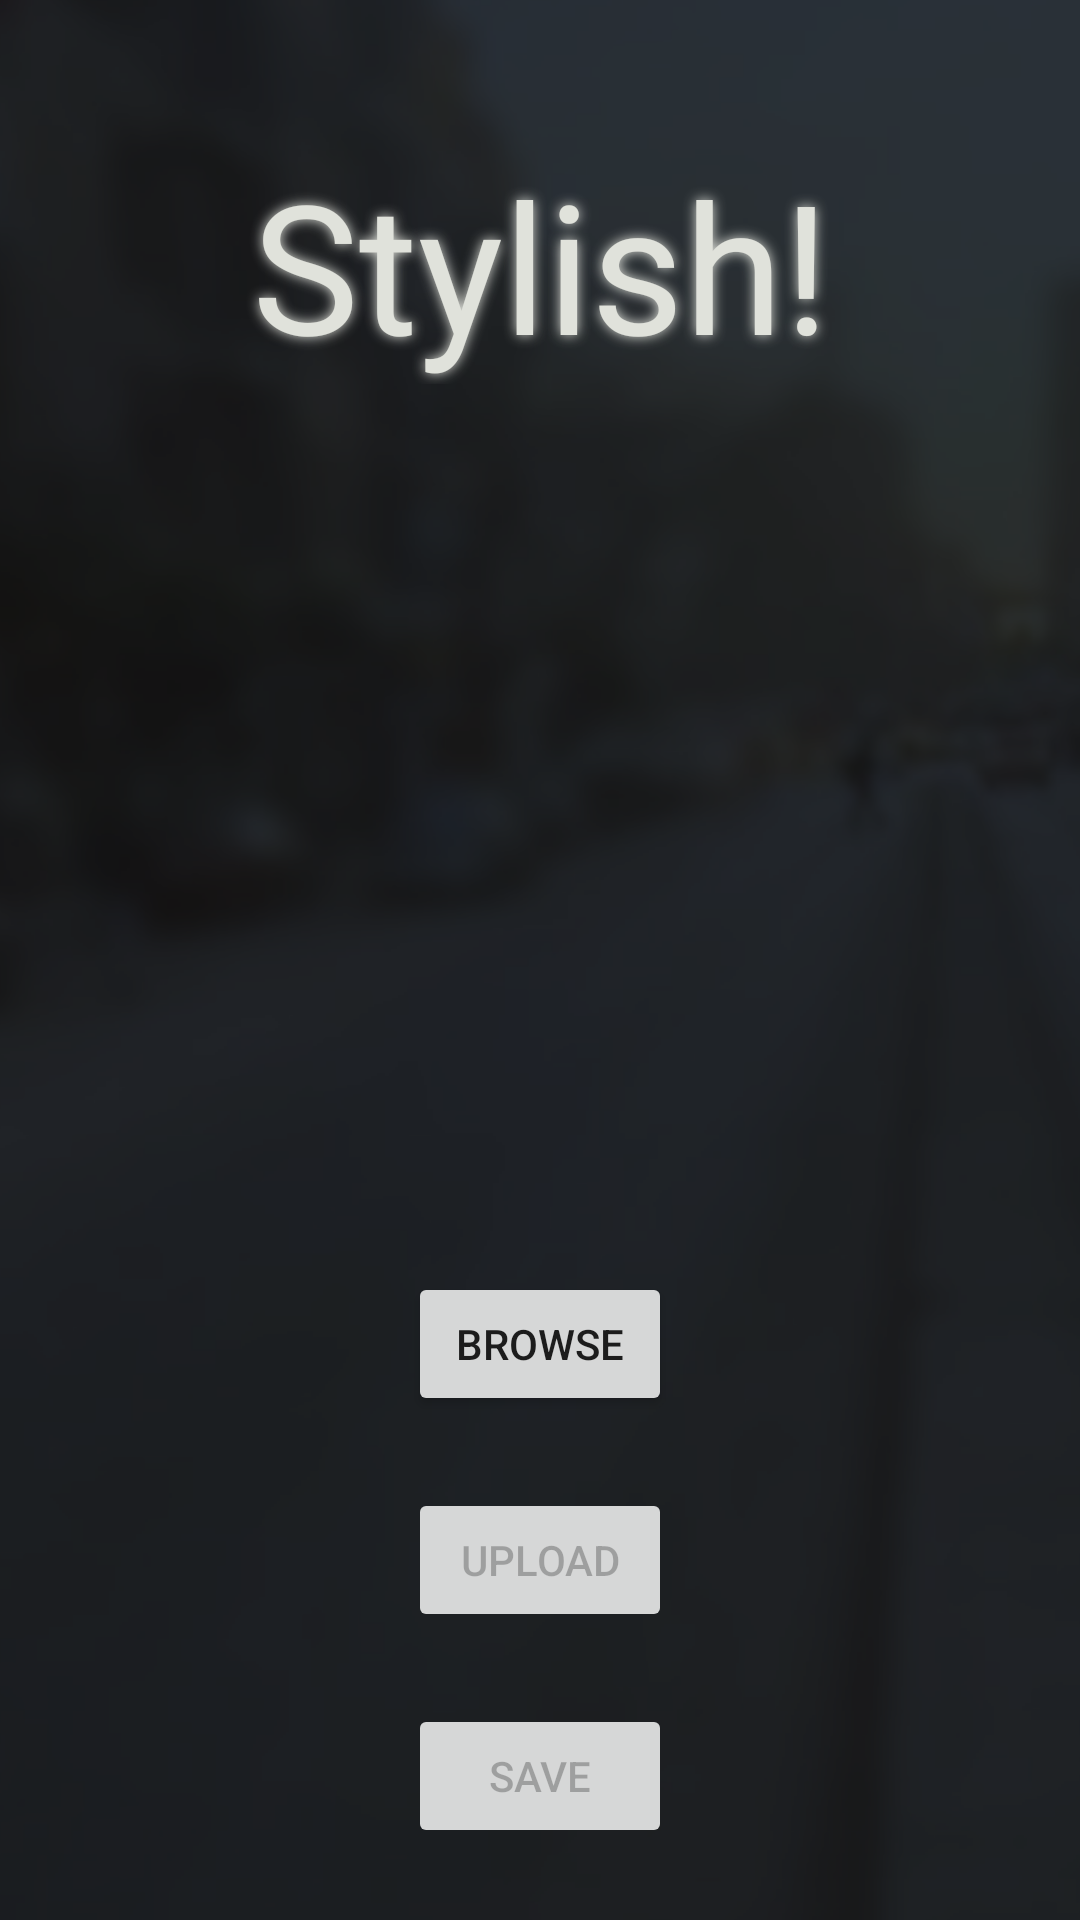

Produce the Android XML layout that renders to this screen, including the resource entries it uses.
<!-- AndroidManifest.xml: application theme Theme.Wagba -->
<!-- res/layout/profile_creation.xml -->
<?xml version="1.0" encoding="utf-8"?>
<androidx.constraintlayout.widget.ConstraintLayout xmlns:android="http://schemas.android.com/apk/res/android"
    xmlns:app="http://schemas.android.com/apk/res-auto"
    xmlns:tools="http://schemas.android.com/tools"
    android:layout_width="match_parent"
    android:layout_height="match_parent"
    android:background="@color/night_accent_complementary75"
    tools:context=".activities.ProfileCreationActivity">

    <TextView
        android:id="@+id/welcomeTV"
        android:layout_width="0dp"
        android:layout_height="wrap_content"
        android:layout_marginTop="48dp"
        android:fontFamily="@font/curlz"
        android:gravity="center"
        android:shadowColor="@color/night_primary_complementary"
        android:shadowRadius="10"
        android:text="@string/profileCreationPageTitle"
        android:textColor="@color/night_primary_complementary"
        android:textSize="60sp"
        app:layout_constraintLeft_toLeftOf="parent"
        app:layout_constraintRight_toRightOf="parent"
        app:layout_constraintTop_toTopOf="parent" />

    <GridLayout
        android:id="@+id/gridLayout"
        android:layout_width="match_parent"
        android:layout_height="wrap_content"
        android:columnCount="1"
        android:rowCount="2"
        app:layout_constraintLeft_toLeftOf="parent"
        app:layout_constraintRight_toRightOf="parent"
        app:layout_constraintTop_toBottomOf="@id/welcomeTV">

        <ImageView
            android:id="@+id/img"
            android:layout_width="200dp"
            android:layout_height="200dp"
            android:layout_gravity="center"
            android:layout_marginTop="48dp"
            android:background="@drawable/preview_placeholder"
            android:backgroundTint="@color/night_primary_complementary"
            tools:ignore="ContentDescription" />

        <LinearLayout
            android:layout_width="match_parent"
            android:layout_height="wrap_content"
            android:gravity="center"
            android:orientation="vertical"
            app:layout_constraintEnd_toEndOf="parent"
            app:layout_constraintStart_toStartOf="parent"
            app:layout_constraintTop_toBottomOf="@id/img">

            <Button
                android:id="@+id/browseBtn"
                android:layout_width="wrap_content"
                android:layout_height="wrap_content"
                android:layout_marginTop="48dp"
                android:text="@string/browsePrompt" />

            <Button
                android:id="@+id/uploadBtn"
                android:layout_width="wrap_content"
                android:layout_height="wrap_content"
                android:layout_marginTop="24dp"
                android:enabled="false"
                android:text="@string/uploadPrompt" />

            <Button
                android:id="@+id/saveBtn"
                android:layout_width="wrap_content"
                android:layout_height="wrap_content"
                android:layout_marginTop="24dp"
                android:enabled="false"
                android:text="@string/savePrompt" />

        </LinearLayout>
    </GridLayout>

</androidx.constraintlayout.widget.ConstraintLayout>
<!-- resources referenced by this layout -->
<resources>
  <color name="night_accent_complementary75">#C0191716</color>
  <color name="night_primary_complementary">#E0E2DB</color>
  <string name="browsePrompt">Browse</string>
  <string name="profileCreationPageTitle">Stylish!</string>
  <string name="savePrompt">Save</string>
  <string name="uploadPrompt">Upload</string>
  <style name="Theme.Wagba" parent="Theme.MaterialComponents.DayNight.NoActionBar">
          <item name="colorPrimary">@color/night_primary</item>
          <item name="colorPrimaryVariant">@color/night_primary</item>
          <item name="colorOnPrimary">@color/night_primary_complementary</item>
  
          <item name="colorSecondary">@color/night_accent</item>
          <item name="colorSecondaryVariant">@color/night_accent</item>
          <item name="colorOnSecondary">@color/night_accent_complementary100</item>
  
          <item name="android:windowTranslucentStatus">true</item>
          <item name="android:windowTranslucentNavigation">true</item>
  
          <item name="android:windowBackground">@drawable/notnight_entry_background_theme</item>
      </style>
  <color name="night_primary">#355E92</color>
  <color name="night_accent">#E6AF2E</color>
  <color name="night_accent_complementary100">#FF191716</color>
  <!-- drawable notnight_entry_background_theme (drawable-notnight) -->
  <?xml version="1.0" encoding="utf-8"?>
  <layer-list xmlns:tools="http://schemas.android.com/tools"
      xmlns:android="http://schemas.android.com/apk/res/android"
      tools:ignore="MissingDefaultResource">
      <item>
          <bitmap
              android:gravity="center"
              android:src="@drawable/notnight_entry_background"/>
      </item>
  </layer-list>
  <!-- drawable notnight_entry_background: jpg bitmap (drawable-notnight, 66778 bytes) -->
</resources>
